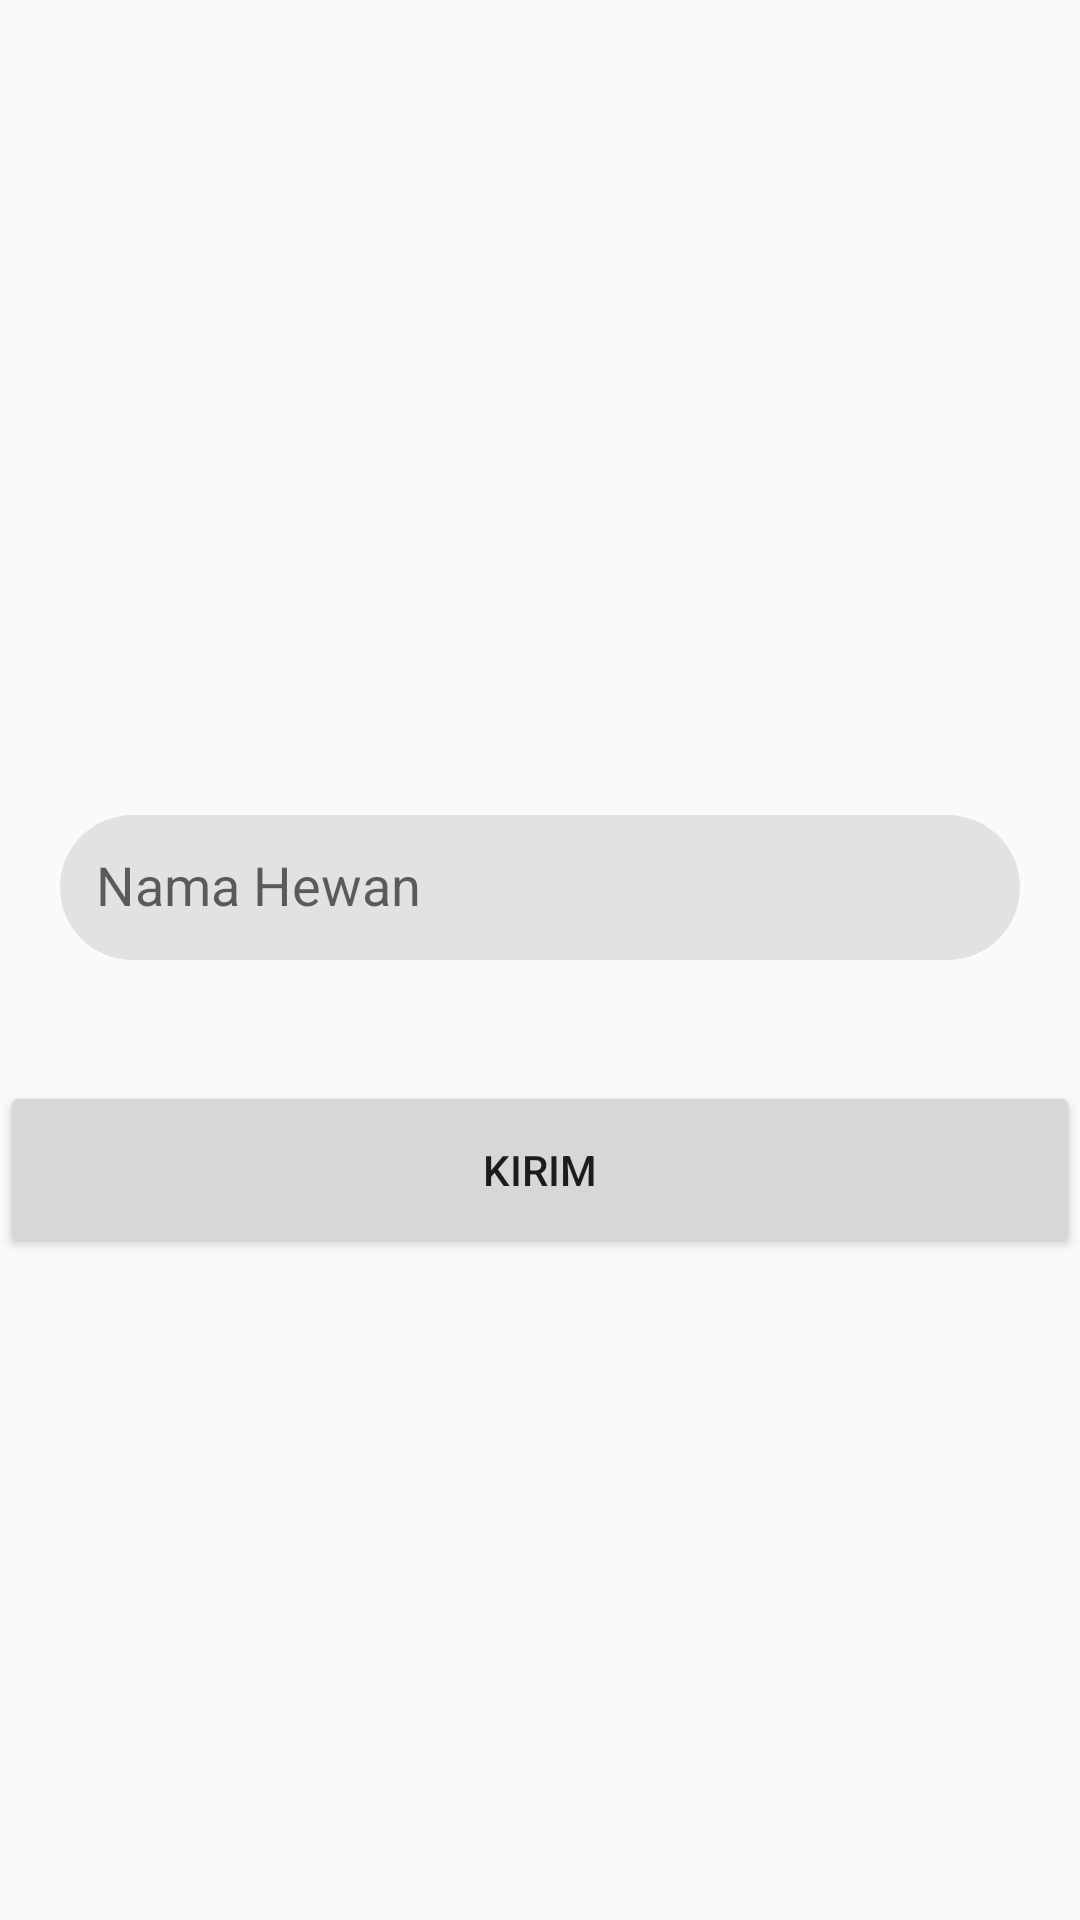

Android layout source for this screen:
<!-- AndroidManifest.xml: application theme AppTheme -->
<!-- res/layout/activity_diagnosa.xml -->
<?xml version="1.0" encoding="utf-8"?>
<LinearLayout
    android:gravity="center"
    android:layout_gravity="center"
    android:orientation="vertical"
    xmlns:android="http://schemas.android.com/apk/res/android"
    xmlns:app="http://schemas.android.com/apk/res-auto"
    xmlns:tools="http://schemas.android.com/tools"
    android:layout_width="match_parent"
    android:layout_height="match_parent"
    tools:context=".Activity.DiagnosaActivity">

    <android.support.design.widget.TextInputLayout
        android:padding="20dp"
        android:layout_marginTop="20dp"
        app:errorEnabled="true"
        android:layout_width="match_parent"
        android:layout_height="wrap_content">
        <android.support.design.widget.TextInputEditText
            android:id="@+id/etPet"
            android:layout_marginTop="30dp"
            android:layout_width="match_parent"
            android:layout_height="wrap_content"
            android:layout_gravity="center_horizontal"
            android:hint="Nama Hewan"
            android:background="@drawable/edit_text"
            android:maxLines="1"
            android:inputType="text"/>
    </android.support.design.widget.TextInputLayout>

    <Button
        android:id="@+id/btnKirim"
        android:layout_width="match_parent"
        android:layout_height="wrap_content"
        android:text="Kirim"
        android:padding="20dp"/>


</LinearLayout>
<!-- resources referenced by this layout -->
<resources>
  <!-- drawable edit_text (drawable) -->
  <?xml version="1.0" encoding="utf-8"?>
  <shape xmlns:android="http://schemas.android.com/apk/res/android">
  
      <solid android:color="#E3E2E2" />
      <corners android:radius="32dp" />
      <padding android:left="12dp" android:right="12dp"
          android:top="12dp" android:bottom="12dp" />
  
  </shape>
  <style name="AppTheme" parent="Theme.AppCompat.Light.DarkActionBar">
          
          <item name="colorPrimary">@color/colorPrimary</item>
          <item name="colorPrimaryDark">@color/colorPrimaryDark</item>
          <item name="colorAccent">@color/colorAccent</item>
      </style>
  <color name="colorPrimary">#FB9A24</color>
  <color name="colorPrimaryDark">#FFA000</color>
  <color name="colorAccent">#F7D39C</color>
</resources>
